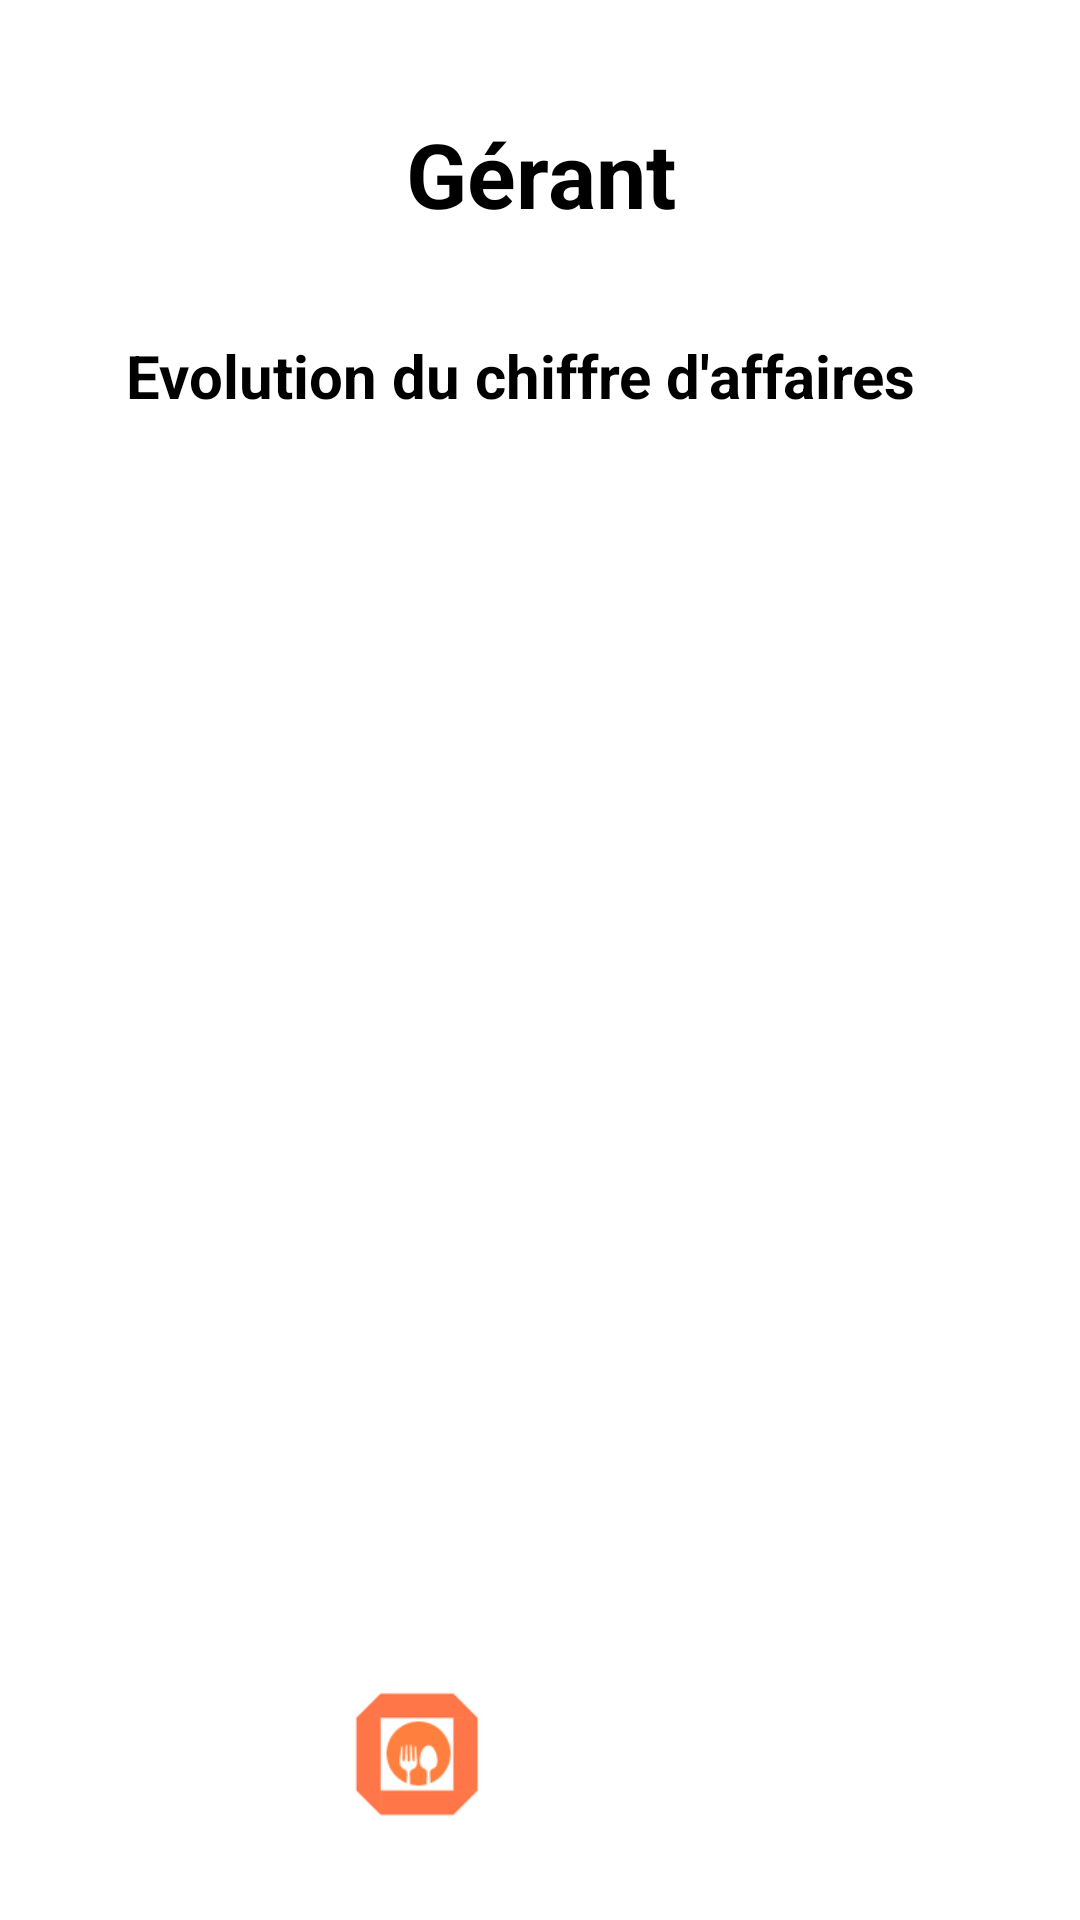

Android layout source for this screen:
<!-- AndroidManifest.xml: application theme Theme.OrderUp -->
<!-- res/layout/manager.xml -->
<?xml version="1.0" encoding="utf-8"?>
<RelativeLayout xmlns:android="http://schemas.android.com/apk/res/android"
    xmlns:app="http://schemas.android.com/apk/res-auto"
    xmlns:tools="http://schemas.android.com/tools"
    android:layout_width="match_parent"
    android:layout_height="match_parent"
    tools:context=".fragments.Manager">

    <androidx.constraintlayout.widget.ConstraintLayout
        android:layout_width="match_parent"
        android:layout_height="match_parent"
        android:background="#FFFFFF"
        android:backgroundTint="@color/white"
        android:padding="16dp">

        <ImageView
            android:id="@+id/btn_logo"
            android:layout_width="50dp"
            android:layout_height="45dp"
            android:src="@drawable/logo"
            app:layout_constraintBottom_toBottomOf="parent"
            app:layout_constraintEnd_toEndOf="parent"
            app:layout_constraintHorizontal_bias="0.35"
            app:layout_constraintStart_toStartOf="parent"
            app:layout_constraintTop_toTopOf="parent"
            app:layout_constraintVertical_bias="0.97" />

        <ImageView
            android:id="@+id/btn_cook"
            android:layout_width="50dp"
            android:layout_height="45dp"
            android:src="@drawable/manager"
            app:layout_constraintBottom_toBottomOf="parent"
            app:layout_constraintEnd_toEndOf="parent"
            app:layout_constraintHorizontal_bias="0.65"
            app:layout_constraintStart_toStartOf="parent"
            app:layout_constraintTop_toTopOf="parent"
            app:layout_constraintVertical_bias="0.97" />

        <androidx.constraintlayout.widget.Guideline
            android:id="@+id/guidelineV"
            android:layout_width="wrap_content"
            android:layout_height="wrap_content"
            android:orientation="horizontal"
            app:layout_constraintGuide_percent="0.35" />

        <TextView
            android:id="@+id/textView2"
            android:layout_width="101dp"
            android:layout_height="43dp"
            android:gravity="center"
            android:text="@string/manager"
            android:textSize="30sp"
            android:textStyle="bold"
            app:layout_constraintBottom_toTopOf="@+id/guidelineV"
            app:layout_constraintEnd_toEndOf="parent"
            app:layout_constraintStart_toStartOf="parent"
            app:layout_constraintTop_toTopOf="parent"
            app:layout_constraintVertical_bias="0.120000005" />

        <TextView
            android:id="@+id/evol"
            android:layout_width="276dp"
            android:layout_height="31dp"
            android:text="@string/evolution"
            android:textSize="20sp"
            android:textStyle="bold"
            app:layout_constraintBottom_toBottomOf="parent"
            app:layout_constraintEnd_toEndOf="parent"
            app:layout_constraintStart_toStartOf="parent"
            app:layout_constraintTop_toTopOf="parent"
            app:layout_constraintVertical_bias="0.166" />

        <Button
            android:id="@+id/button2"
            style="@style/Widget.Material3.Button"
            android:layout_width="211dp"
            android:layout_height="80dp"
            android:backgroundTint="#B67332"
            android:backgroundTintMode="add"
            android:text="@string/services_historic"
            android:textColor="#FFFFFF"
            app:layout_constraintBottom_toBottomOf="parent"
            app:layout_constraintEnd_toEndOf="parent"
            app:layout_constraintStart_toStartOf="parent"
            app:layout_constraintTop_toBottomOf="@+id/evol"
            app:layout_constraintVertical_bias="0.675" />

    </androidx.constraintlayout.widget.ConstraintLayout>
</RelativeLayout>
<!-- resources referenced by this layout -->
<resources>
  <!-- drawable logo: png bitmap (drawable, 3565 bytes) -->
  <string name="evolution">Evolution du chiffre d\'affaires</string>
  <string name="manager">Gérant</string>
  <string name="services_historic">Historique des services</string>
  <style name="Theme.OrderUp" parent="Base.Theme.OrderUp">
          
          <item name="android:navigationBarColor">@android:color/transparent</item>
          <item name="android:statusBarColor">@android:color/transparent</item>
          <item name="android:windowLightStatusBar">?attr/isLightTheme</item>
      </style>
  <!-- not gathered from this repository: default colours our renderer supplied (Android Studio template values) -->
  <color name="white">#FFFFFFFF</color>
</resources>
